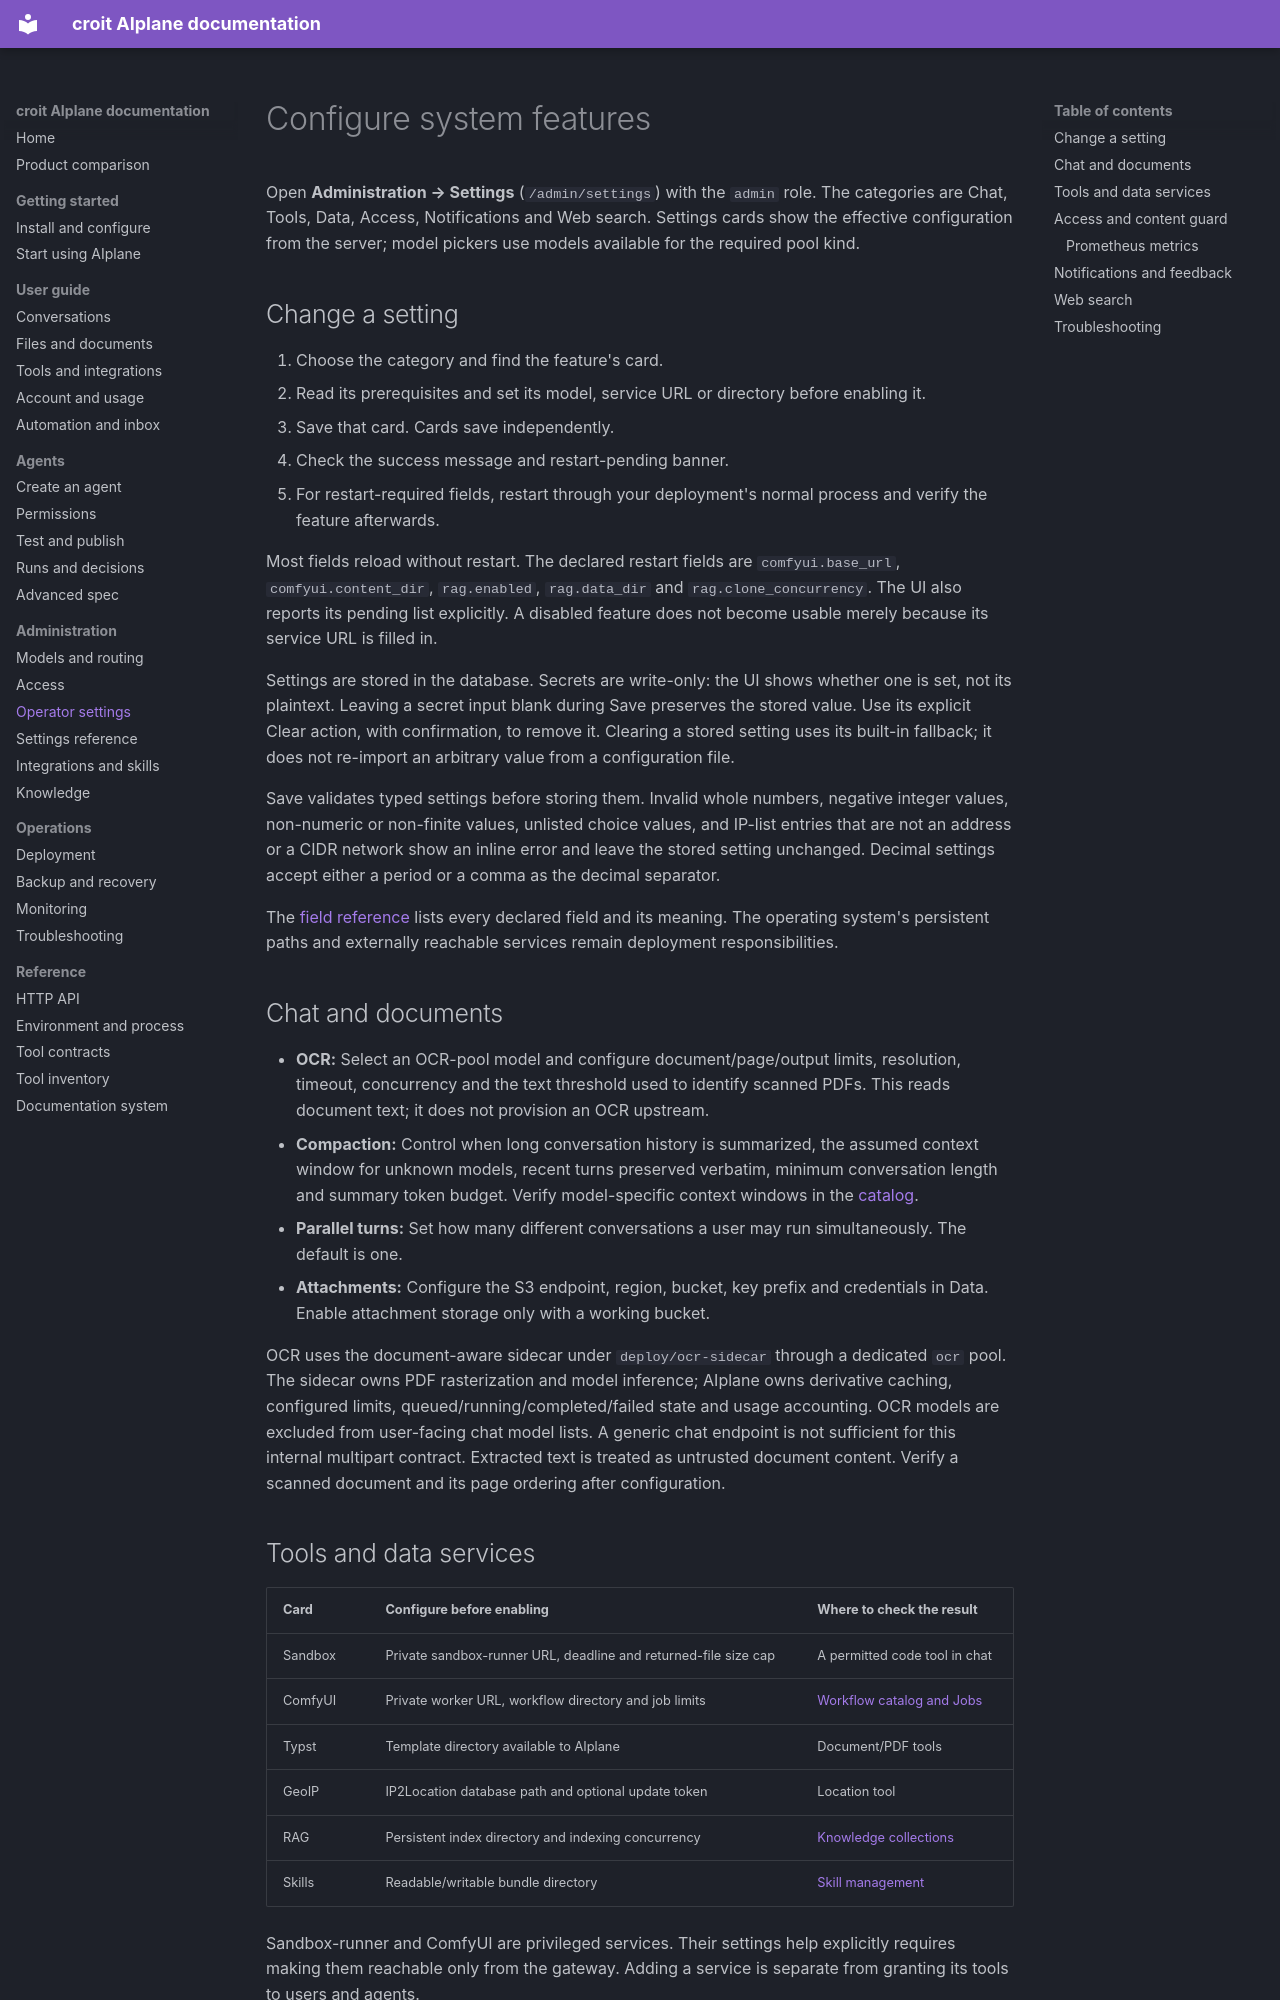

repository: Jojodicus/aiplane · page: admin/settings/index.html · generator: mkdocs

# Configure system features

Open **Administration → Settings** (`/admin/settings`) with the `admin` role. The categories are Chat, Tools, Data, Access, Notifications and Web search. Settings cards show the effective configuration from the server; model pickers use models available for the required pool kind.

## Change a setting

1. Choose the category and find the feature's card.
2. Read its prerequisites and set its model, service URL or directory before enabling it.
3. Save that card. Cards save independently.
4. Check the success message and restart-pending banner.
5. For restart-required fields, restart through your deployment's normal process and verify the feature afterwards.

Most fields reload without restart. The declared restart fields are `comfyui.base_url`, `comfyui.content_dir`, `rag.enabled`, `rag.data_dir` and `rag.clone_concurrency`. The UI also reports its pending list explicitly. A disabled feature does not become usable merely because its service URL is filled in.

Settings are stored in the database. Secrets are write-only: the UI shows whether one is set, not its plaintext. Leaving a secret input blank during Save preserves the stored value. Use its explicit Clear action, with confirmation, to remove it. Clearing a stored setting uses its built-in fallback; it does not re-import an arbitrary value from a configuration file.

Save validates typed settings before storing them. Invalid whole numbers, negative integer values, non-numeric or non-finite values, unlisted choice values, and IP-list entries that are not an address or a CIDR network show an inline error and leave the stored setting unchanged. Decimal settings accept either a period or a comma as the decimal separator.

The [field reference](settings-reference.md) lists every declared field and its meaning. The operating system's persistent paths and externally reachable services remain deployment responsibilities.

## Chat and documents

- **OCR:** Select an OCR-pool model and configure document/page/output limits, resolution, timeout, concurrency and the text threshold used to identify scanned PDFs. This reads document text; it does not provision an OCR upstream.
- **Compaction:** Control when long conversation history is summarized, the assumed context window for unknown models, recent turns preserved verbatim, minimum conversation length and summary token budget. Verify model-specific context windows in the [catalog](models.md).
- **Parallel turns:** Set how many different conversations a user may run simultaneously. The default is one.
- **Attachments:** Configure the S3 endpoint, region, bucket, key prefix and credentials in Data. Enable attachment storage only with a working bucket.

OCR uses the document-aware sidecar under `deploy/ocr-sidecar` through a dedicated `ocr` pool. The sidecar owns PDF rasterization and model inference; AIplane owns derivative caching, configured limits, queued/running/completed/failed state and usage accounting. OCR models are excluded from user-facing chat model lists. A generic chat endpoint is not sufficient for this internal multipart contract. Extracted text is treated as untrusted document content. Verify a scanned document and its page ordering after configuration.
